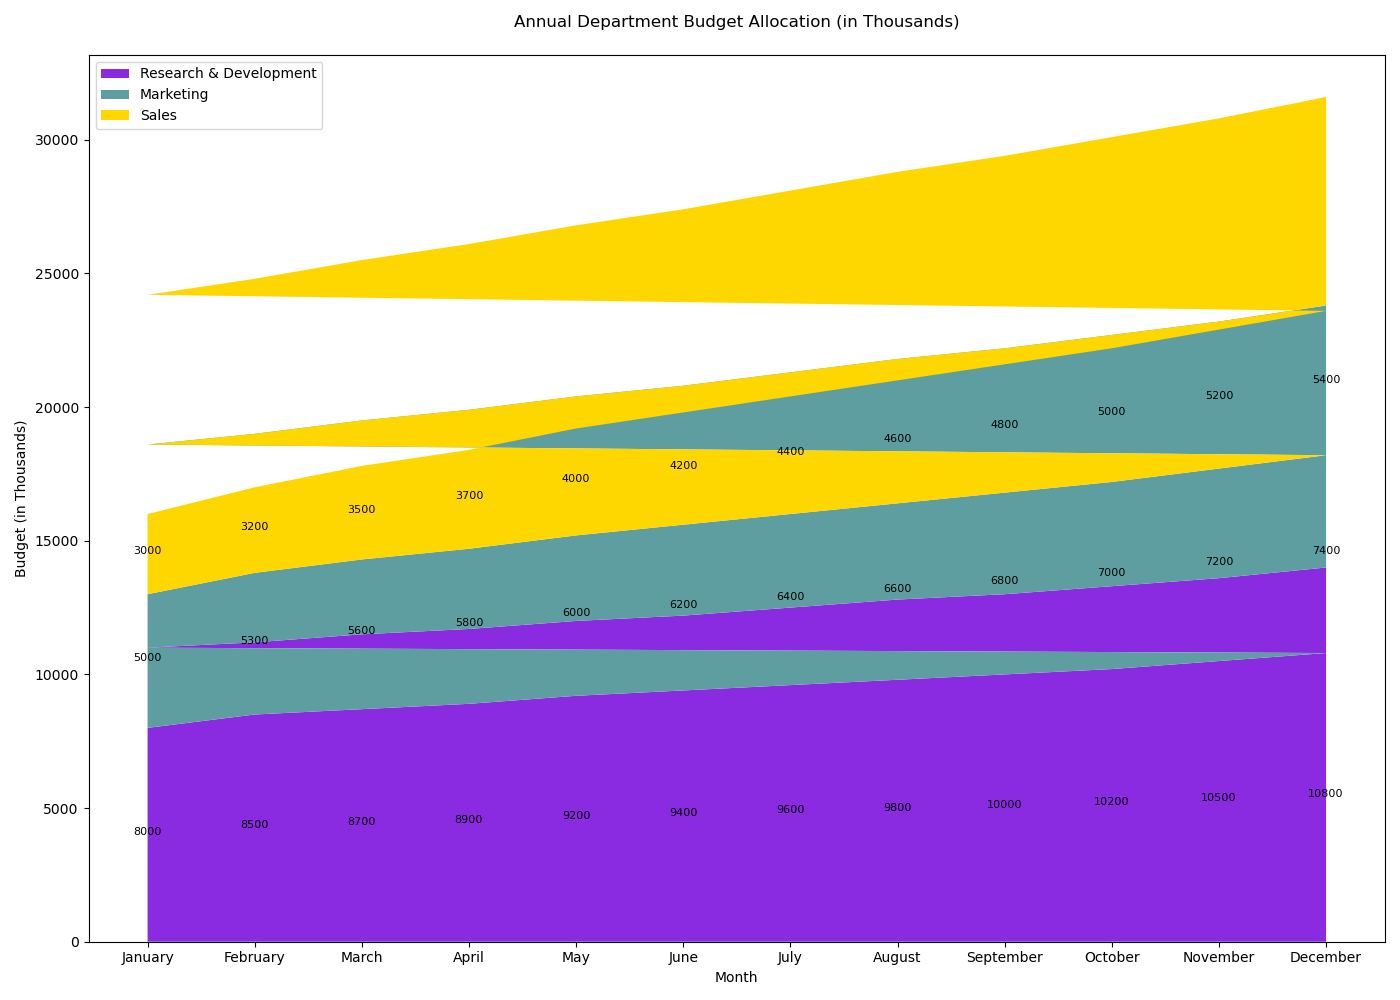

The file beside this chart, header and first rows:
Month, Research & Development, Marketing, Sales
January, 8000, 5000, 3000
February, 8500, 5300, 3200
March, 8700, 5600, 3500
April, 8900, 5800, 3700
May, 9200, 6000, 4000
June, 9400, 6200, 4200
July, 9600, 6400, 4400
August, 9800, 6600, 4600
September, 10000, 6800, 4800
October, 10200, 7000, 5000
November, 10500, 7200, 5200
December, 10800, 7400, 5400
January, 11000, 7600, 5600
February, 11200, 7800, 5800
March, 11500, 8000, 6000
April, 11700, 8200, 6200
May, 12000, 8400, 6400
June, 12200, 8600, 6600
July, 12500, 8800, 6800
August, 12800, 9000, 7000
September, 13000, 9200, 7200
October, 13300, 9400, 7400
November, 13600, 9600, 7600
December, 14000, 9800, 7800
